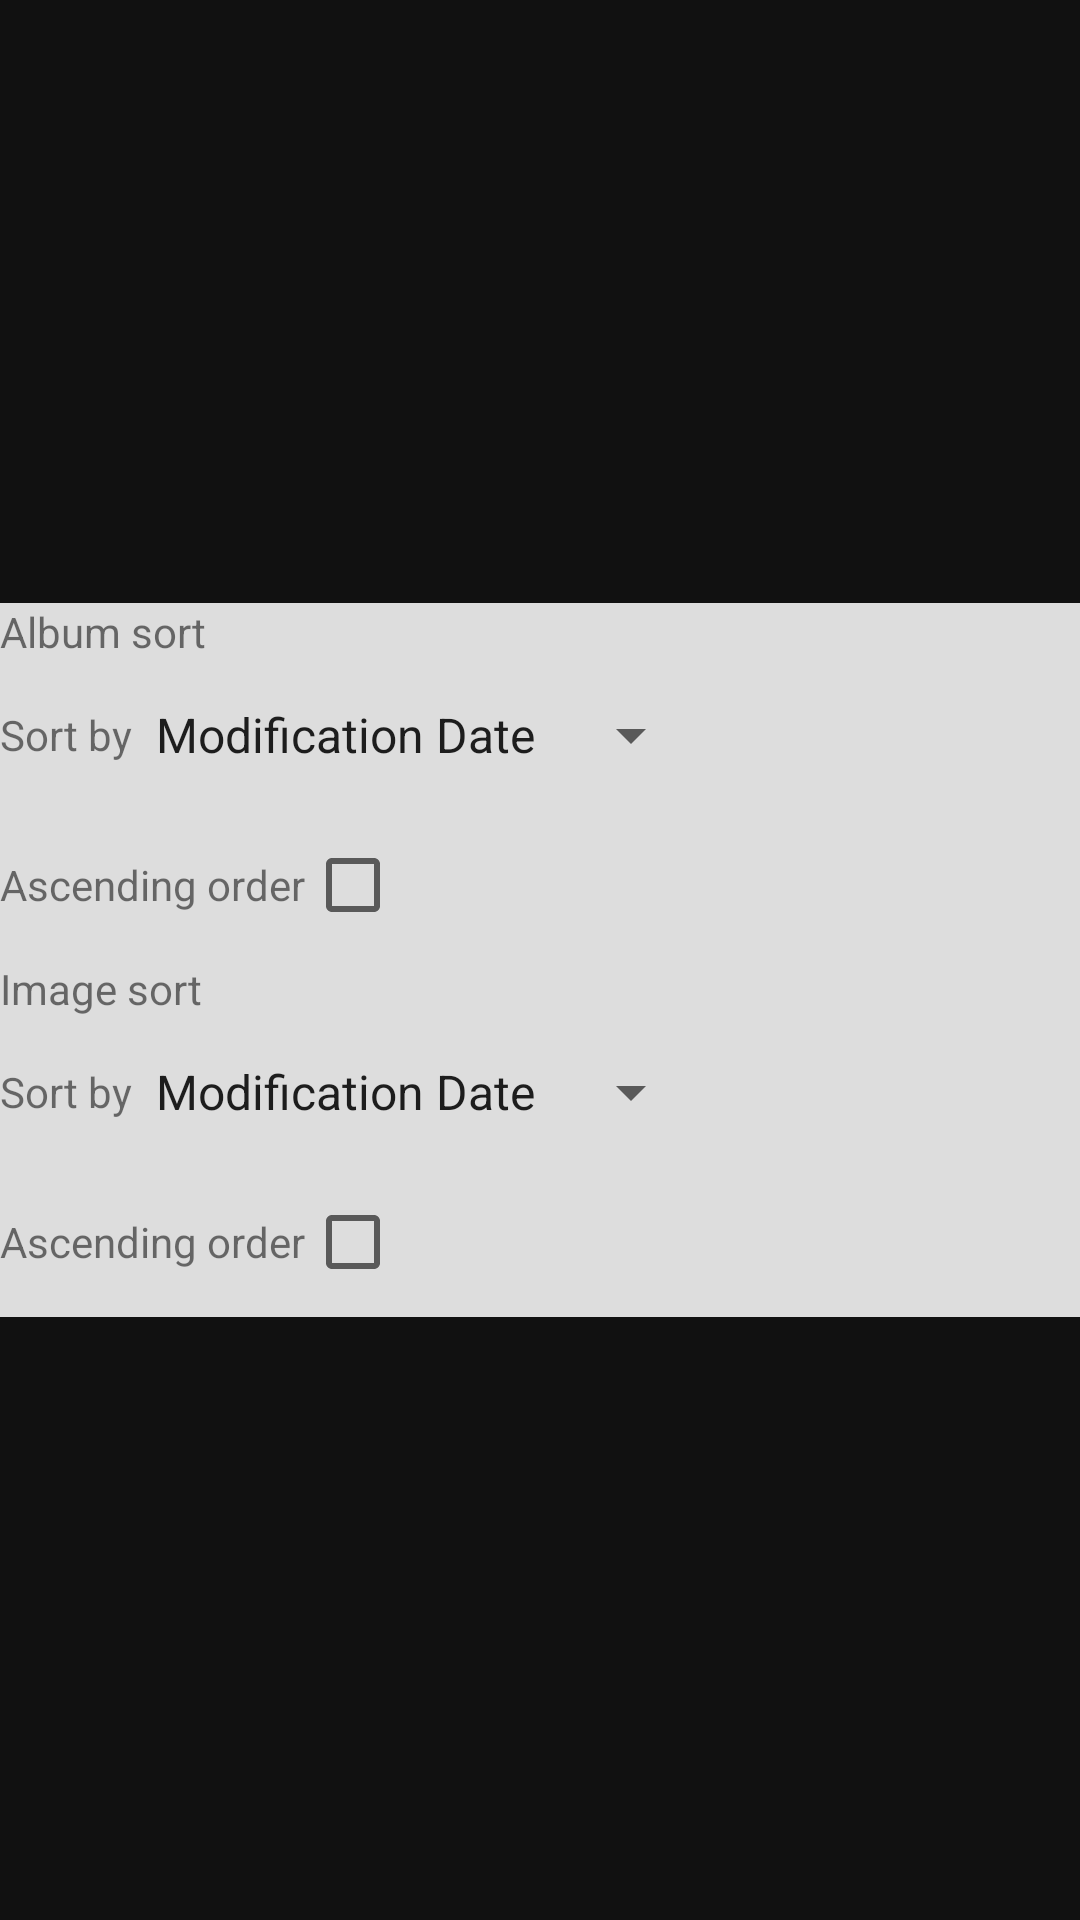

Write the Android layout XML for this screen, with the resource values it uses.
<!-- AndroidManifest.xml: application theme Theme.AntiDupeGallery -->
<!-- res/layout/dialog_sorting.xml -->
<?xml version="1.0" encoding="utf-8"?>
<LinearLayout xmlns:android="http://schemas.android.com/apk/res/android"
    android:layout_width="match_parent"
    android:layout_height="match_parent"
    android:gravity="center"
    android:orientation="vertical"
    android:background="@color/primary_text_color">

    <LinearLayout
        android:layout_width="match_parent"
        android:layout_height="wrap_content"
        android:orientation="vertical"
        android:background="@color/secondary_text_color">

        <TextView
            android:layout_width="match_parent"
            android:layout_height="match_parent"
            android:text="@string/sorting_album_header"
            android:textAlignment="viewStart" />

        <LinearLayout
            android:layout_width="match_parent"
            android:layout_height="match_parent"
            android:orientation="horizontal">

            <TextView
                android:layout_width="wrap_content"
                android:layout_height="match_parent"
                android:layout_weight="0"
                android:gravity="start|center_vertical"
                android:text="@string/sorting_sort_text"
                android:textAlignment="viewStart" />

            <Spinner
                android:id="@+id/sorting_folder_type"
                android:layout_width="wrap_content"
                android:layout_height="wrap_content"
                android:layout_weight="0"
                android:minHeight="50dp"
                android:entries="@array/sorting_sort_types"/>
        </LinearLayout>

        <LinearLayout
            android:layout_width="match_parent"
            android:layout_height="match_parent"
            android:orientation="horizontal">

            <TextView
                android:layout_width="wrap_content"
                android:layout_height="match_parent"
                android:layout_weight="0"
                android:gravity="start|center_vertical"
                android:text="@string/sorting_asc_text"
                android:textAlignment="viewStart" />

            <CheckBox
                android:id="@+id/sorting_folder_asc"
                android:layout_width="wrap_content"
                android:layout_height="wrap_content"
                android:layout_weight="0"
                android:minHeight="50dp" />
        </LinearLayout>

        <TextView
            android:layout_width="match_parent"
            android:layout_height="match_parent"
            android:text="@string/sorting_image_header"
            android:textAlignment="viewStart" />

        <LinearLayout
            android:layout_width="match_parent"
            android:layout_height="match_parent"
            android:orientation="horizontal">

            <TextView
                android:layout_width="wrap_content"
                android:layout_height="match_parent"
                android:layout_weight="0"
                android:gravity="start|center_vertical"
                android:text="@string/sorting_sort_text"
                android:textAlignment="viewStart" />

            <Spinner
                android:id="@+id/sorting_image_type"
                android:layout_width="wrap_content"
                android:layout_height="wrap_content"
                android:layout_weight="0"
                android:minHeight="50dp"
                android:entries="@array/sorting_sort_types"/>
        </LinearLayout>

        <LinearLayout
            android:layout_width="match_parent"
            android:layout_height="match_parent"
            android:orientation="horizontal">

            <TextView
                android:layout_width="wrap_content"
                android:layout_height="match_parent"
                android:layout_weight="0"
                android:gravity="start|center_vertical"
                android:text="@string/sorting_asc_text"
                android:textAlignment="viewStart" />

            <CheckBox
                android:id="@+id/sorting_image_asc"
                android:layout_width="wrap_content"
                android:layout_height="wrap_content"
                android:layout_weight="0"
                android:minHeight="50dp" />
        </LinearLayout>
    </LinearLayout>
</LinearLayout>
<!-- resources referenced by this layout -->
<resources>
  <string-array name="sorting_sort_types">
          <item>Modification Date</item>
          <item>Creation Date</item>
          <item>Size</item>
          <item>Name</item>
          <item>Count</item>
      </string-array>
  <color name="primary_text_color">#111</color>
  <color name="secondary_text_color">#ddd</color>
  <string name="sorting_album_header">Album sort</string>
  <string name="sorting_asc_text">Ascending order</string>
  <string name="sorting_image_header">Image sort</string>
  <string name="sorting_sort_text">Sort by</string>
  <style name="Theme.AntiDupeGallery" parent="Theme.MaterialComponents.DayNight.DarkActionBar">
          
          <item name="colorPrimary">@color/purple_500</item>
          <item name="colorPrimaryVariant">@color/purple_700</item>
          <item name="colorOnPrimary">@color/white</item>
          
          <item name="colorSecondary">@color/teal_200</item>
          <item name="colorSecondaryVariant">@color/teal_700</item>
          <item name="colorOnSecondary">@color/black</item>
          
          <item name="android:statusBarColor">?attr/colorPrimaryVariant</item>
          
  
          <item name="android:icon">@drawable/ic_back_arrow</item>
      </style>
  <color name="white">#FFFFFFFF</color>
  <color name="black">#FF000000</color>
  <!-- drawable ic_back_arrow (drawable) -->
  <vector android:height="24dp" android:tint="@color/primary_text_color" android:autoMirrored="true"
      android:viewportHeight="24" android:viewportWidth="24"
      android:width="24dp" xmlns:android="http://schemas.android.com/apk/res/android">
      <path android:fillColor="@android:color/white" android:pathData="M10.793 20.985L12.207 19.571L6.133 13.497L19.695 13.497L19.695 11.503L6.133 11.503L12.207 5.429L10.793 4.015L2.308 12.5Z"/>
  </vector>
  <!-- not gathered from this repository: default colours our renderer supplied (Android Studio template values) -->
  <color name="purple_500">#FF6200EE</color>
  <color name="purple_700">#FF3700B3</color>
  <color name="teal_200">#FF03DAC5</color>
  <color name="teal_700">#FF018786</color>
</resources>
